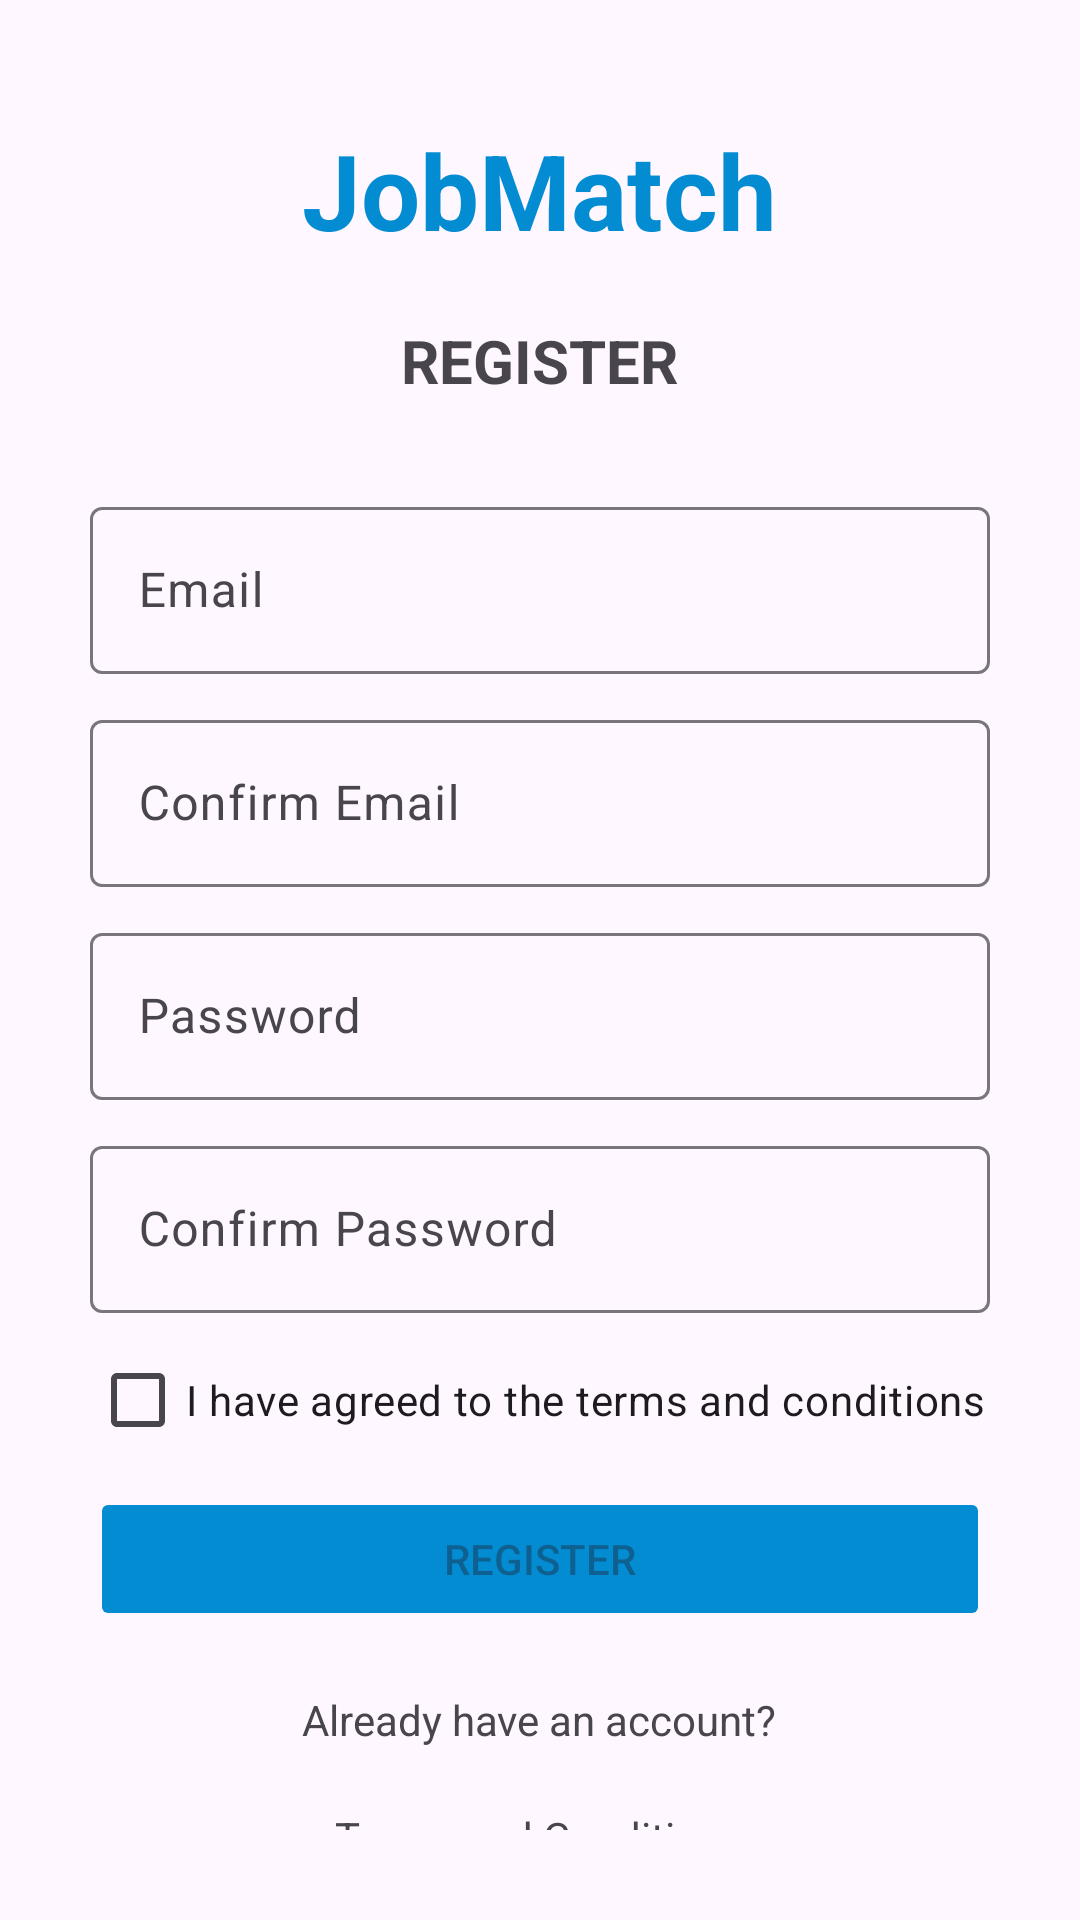

The Android layout XML behind this screen, and the referenced resources:
<!-- AndroidManifest.xml: application theme Theme.Material3.Light.NoActionBar -->
<!-- res/layout/activity_register.xml -->
<?xml version="1.0" encoding="utf-8"?>
<RelativeLayout xmlns:android="http://schemas.android.com/apk/res/android"
    xmlns:app="http://schemas.android.com/apk/res-auto"
    xmlns:tools="http://schemas.android.com/tools"
    android:layout_width="match_parent"
    android:layout_height="match_parent"
    tools:context=".activities.Register">

    <TextView
        android:id="@+id/jobmatch_txt"
        android:layout_width="wrap_content"
        android:layout_height="wrap_content"
        android:layout_centerHorizontal="true"
        android:layout_marginTop="40dp"
        android:text="JobMatch"
        android:textColor="@color/colorPrimaryDark"
        android:textSize="35sp"
        android:textStyle="bold" />

    <TextView
        android:id="@+id/register_txt"
        android:layout_width="wrap_content"
        android:layout_height="wrap_content"
        android:layout_below="@+id/jobmatch_txt"
        android:layout_centerHorizontal="true"
        android:layout_marginTop="20dp"
        android:text="REGISTER"
        android:textSize="20sp"
        android:textStyle="bold" />

    <LinearLayout
        android:layout_width="match_parent"
        android:layout_height="wrap_content"
        android:layout_below="@+id/register_txt"
        android:gravity="center"
        android:orientation="vertical"
        android:padding="30dp">

        <com.google.android.material.textfield.TextInputLayout
            android:layout_width="match_parent"
            android:layout_height="wrap_content">

            <com.google.android.material.textfield.TextInputEditText
                android:id="@+id/email_input"
                android:layout_width="match_parent"
                android:layout_height="wrap_content"
                android:hint="Email"
                android:inputType="text"
                android:maxLines="1" />

        </com.google.android.material.textfield.TextInputLayout>

        <com.google.android.material.textfield.TextInputLayout
            android:layout_width="match_parent"
            android:layout_height="wrap_content"
            android:layout_marginTop="10dp">

            <com.google.android.material.textfield.TextInputEditText
                android:id="@+id/confirmEmail_input"
                android:layout_width="match_parent"
                android:layout_height="wrap_content"
                android:hint="Confirm Email"
                android:inputType="text"
                android:maxLines="1" />

        </com.google.android.material.textfield.TextInputLayout>

        <com.google.android.material.textfield.TextInputLayout
            android:layout_width="match_parent"
            android:layout_height="wrap_content"
            android:layout_marginTop="10dp">

            <com.google.android.material.textfield.TextInputEditText
                android:id="@+id/password_input"
                android:layout_width="match_parent"
                android:layout_height="wrap_content"
                android:hint="Password"
                android:inputType="textPassword" />

        </com.google.android.material.textfield.TextInputLayout>

        <com.google.android.material.textfield.TextInputLayout
            android:layout_width="match_parent"
            android:layout_height="wrap_content"
            android:layout_marginTop="10dp">

            <com.google.android.material.textfield.TextInputEditText
                android:id="@+id/confirmPassword_input"
                android:layout_width="match_parent"
                android:layout_height="wrap_content"
                android:hint="Confirm Password"
                android:inputType="textPassword" />

        </com.google.android.material.textfield.TextInputLayout>

        <CheckBox
            android:id="@+id/termsCB"
            android:layout_width="wrap_content"
            android:layout_height="wrap_content"
            android:layout_gravity="left"
            android:layout_marginTop="5dp"
            android:text="I have agreed to the terms and conditions" />

        <ProgressBar
            android:id="@+id/progressBar"
            android:layout_width="wrap_content"
            android:layout_height="wrap_content"
            android:layout_marginTop="20dp"
            android:visibility="gone" />

        <Button
            android:id="@+id/register_btn"
            android:layout_width="match_parent"
            android:layout_height="wrap_content"
            android:layout_marginTop="5dp"
            android:backgroundTint="@color/colorPrimaryDark"
            android:enabled="false"
            android:text="REGISTER" />

        <TextView
            android:id="@+id/loginNow_txt"
            android:layout_width="wrap_content"
            android:layout_height="wrap_content"
            android:layout_marginTop="20dp"
            android:text="Already have an account?" />

        <TextView
            android:id="@+id/termsAndConditionsLink"
            android:layout_width="wrap_content"
            android:layout_height="wrap_content"
            android:layout_marginTop="20dp"
            android:text="Terms and Conditions" />

    </LinearLayout>

</RelativeLayout>
<!-- resources referenced by this layout -->
<resources>
  <color name="colorPrimaryDark">#048cd3</color>
</resources>
